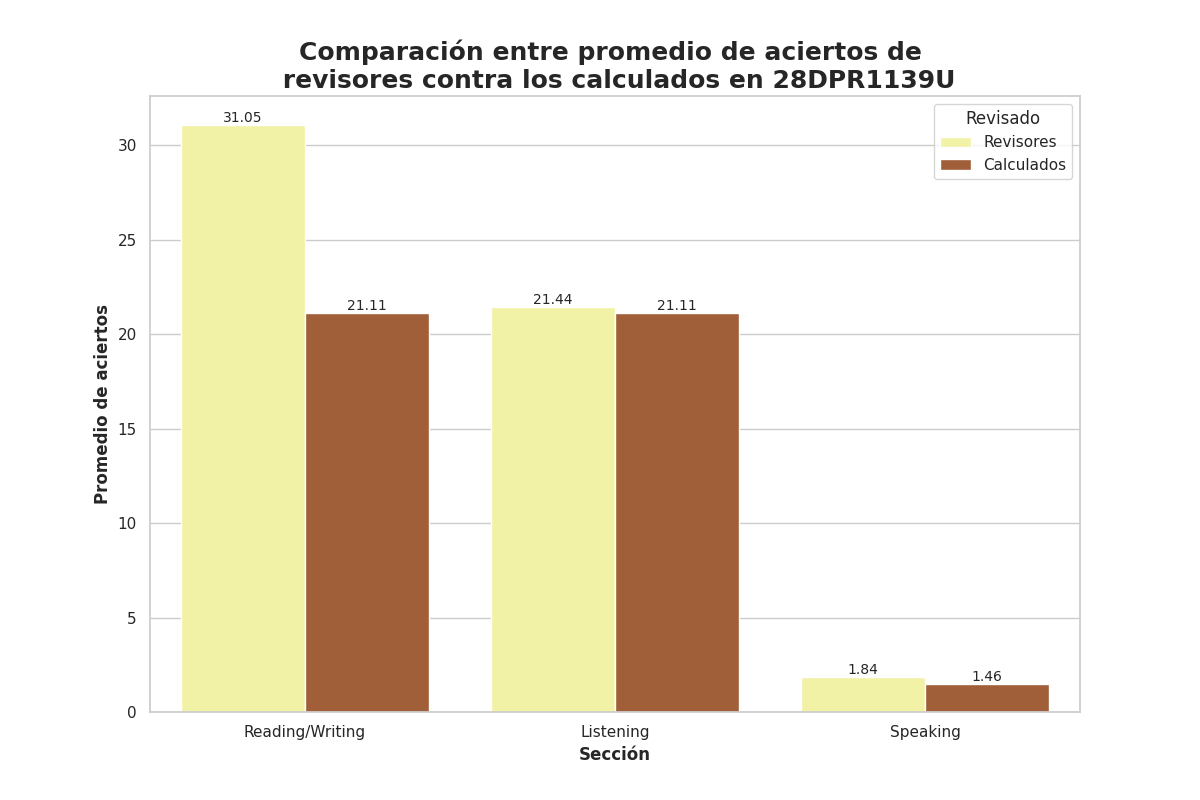

The table this chart was drawn from, first rows:
Seccion, Revisado, Aciertos
Reading/Writing, Revisores, 31.05
Reading/Writing, Calculados, 21.11
Listening, Revisores, 21.44
Listening, Calculados, 21.11
Speaking, Revisores, 1.84
Speaking, Calculados, 1.46
